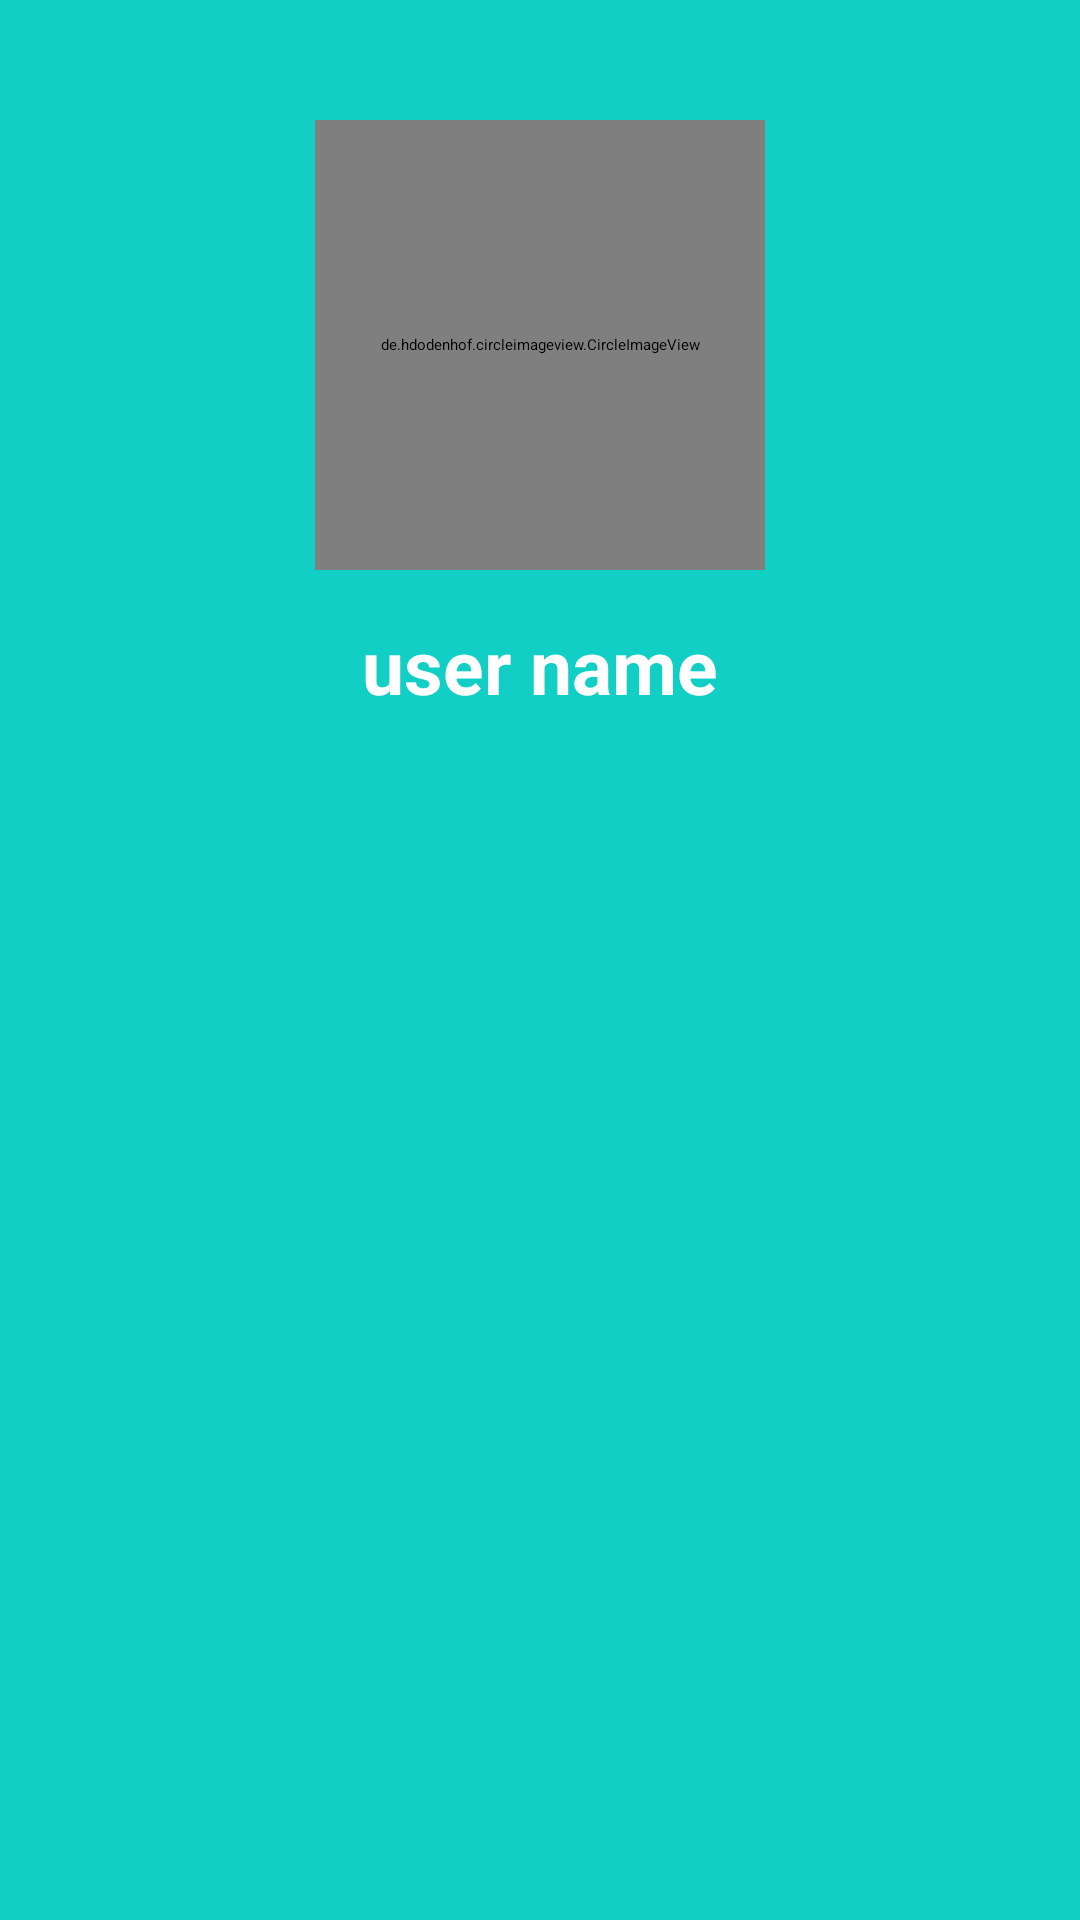

Layout XML and referenced resources for this Android screen:
<!-- AndroidManifest.xml: application theme Theme.QRCode -->
<!-- res/layout/profile_bar_layout.xml -->
<?xml version="1.0" encoding="utf-8"?>
<androidx.appcompat.widget.Toolbar xmlns:android="http://schemas.android.com/apk/res/android"
    android:layout_width="match_parent"
    android:layout_height="wrap_content"
    xmlns:app="http://schemas.android.com/apk/res-auto"
    android:background="@color/colorAccent"
    app:titleTextColor="@color/colorPrimary"
    style="@style/viewParent.headerText"
    app:popupTheme="@style/viewParent"
    android:id="@+id/toolbar">
    <RelativeLayout
        android:layout_width="match_parent"
        android:layout_height="match_parent"
        android:layout_marginTop="40dp">
    <de.hdodenhof.circleimageview.CircleImageView
        android:id="@+id/profileimage"
        android:layout_width="150dp"
        android:layout_height="150dp"
        android:layout_centerHorizontal="true"
        android:src="@drawable/profile"
        app:civ_border_width="2dp"
        app:civ_border_color="#FF000000"
        android:padding="3dp"
        android:layout_gravity="center"/>
        <TextView
            android:layout_width="wrap_content"
            android:layout_height="wrap_content"
            android:id="@+id/fullname"
            android:layout_gravity="center"
            android:layout_below="@id/profileimage"
            android:textColor="@color/colorPrimary"
            android:layout_centerHorizontal="true"
            android:textStyle="bold"
            android:layout_margin="15dp"
            android:text="user name"
            android:textSize="25sp"
            >
        </TextView>
    </RelativeLayout>
</androidx.appcompat.widget.Toolbar>
<!-- resources referenced by this layout -->
<resources>
  <color name="colorAccent">#11CFC5</color>
  <color name="colorPrimary">#FFFFFF</color>
  <style name="viewParent">
          <item name="android:layout_width">wrap_content</item>
          <item name="android:layout_height">wrap_content</item>
      </style>
  <style name="viewParent.headerText">
          <item name="android:textColor">@color/contentTextColor</item>
          <item name="android:textSize">@dimen/headerTextSize</item>
          <item name="android:textStyle">bold</item>
      </style>
  <color name="contentTextColor">#020000</color>
</resources>
